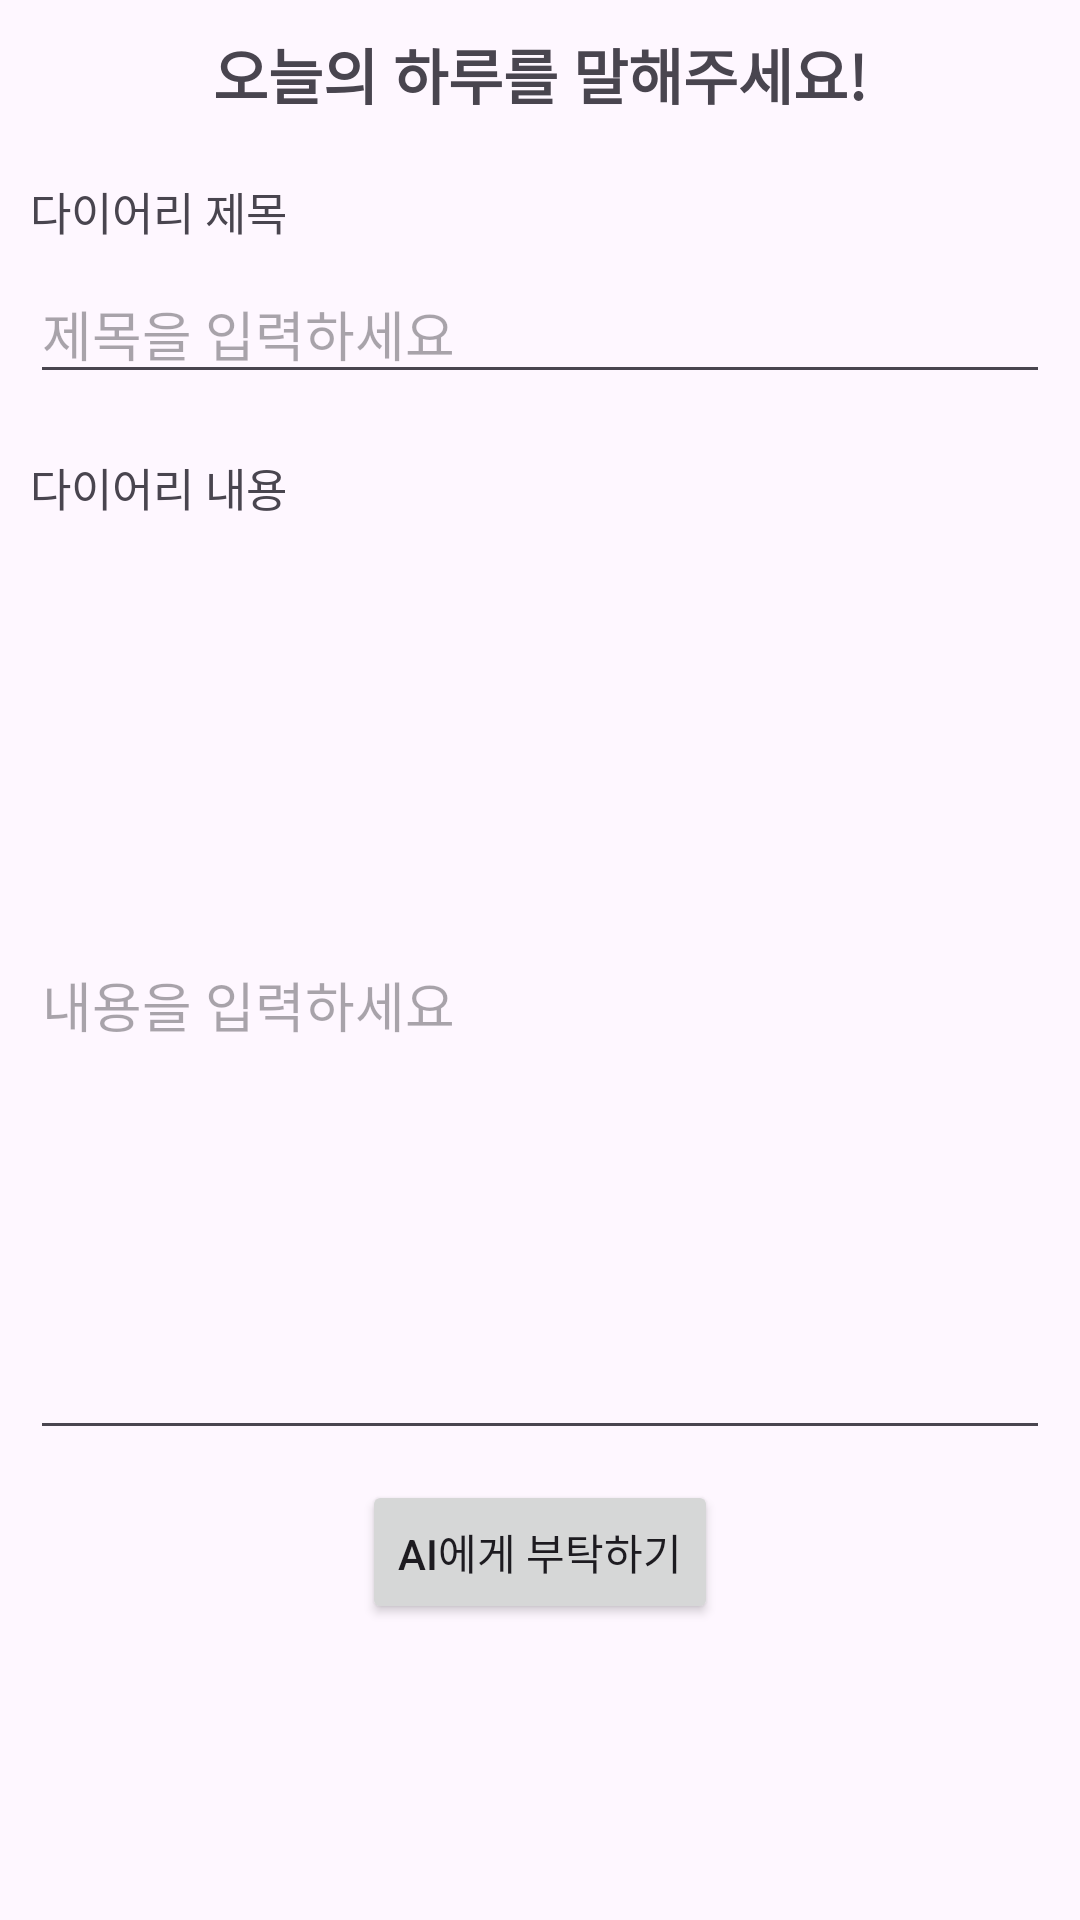

Android layout source for this screen:
<!-- AndroidManifest.xml: application theme Theme.PieceofDayFront -->
<!-- res/layout/main_diarywritepage_first.xml -->
<?xml version="1.0" encoding="utf-8"?>
<LinearLayout
    xmlns:android="http://schemas.android.com/apk/res/android"
    xmlns:tools="http://schemas.android.com/tools"
    android:layout_width="match_parent"
    android:layout_height="match_parent"
    tools:context=".main_diarywritepage_firstFragment"
    android:orientation="vertical">

    <TextView
        android:layout_width="match_parent"
        android:layout_height="wrap_content"
        android:text="오늘의 하루를 말해주세요!"
        android:textStyle="bold"
        android:textSize="20dp"
        android:gravity="center"
        android:layout_margin="10dp"/>

    <TextView
        android:layout_width="wrap_content"
        android:layout_height="wrap_content"
        android:text="다이어리 제목"
        android:textSize="15dp"
        android:layout_marginTop="10dp"
        android:layout_marginLeft="10dp"/>

    <EditText
        android:layout_width="match_parent"
        android:layout_height="40dp"
        android:layout_margin="10dp"
        android:hint="제목을 입력하세요"/>

    <TextView
        android:layout_width="wrap_content"
        android:layout_height="wrap_content"
        android:text="다이어리 내용"
        android:textSize="15dp"
        android:layout_marginTop="10dp"
        android:layout_marginLeft="10dp"/>

    <EditText
        android:layout_width="match_parent"
        android:layout_height="300dp"
        android:layout_margin="10dp"
        android:hint="내용을 입력하세요"/>

    <Button
        android:layout_width="wrap_content"
        android:layout_height="wrap_content"
        android:text="AI에게 부탁하기"
        android:layout_gravity="center"/>

</LinearLayout>
<!-- resources referenced by this layout -->
<resources>
  <style name="Theme.PieceofDayFront" parent="Base.Theme.PieceofDayFront" />
  <style name="Base.Theme.PieceofDayFront" parent="Theme.Material3.DayNight.NoActionBar">
          
          
      </style>
</resources>
